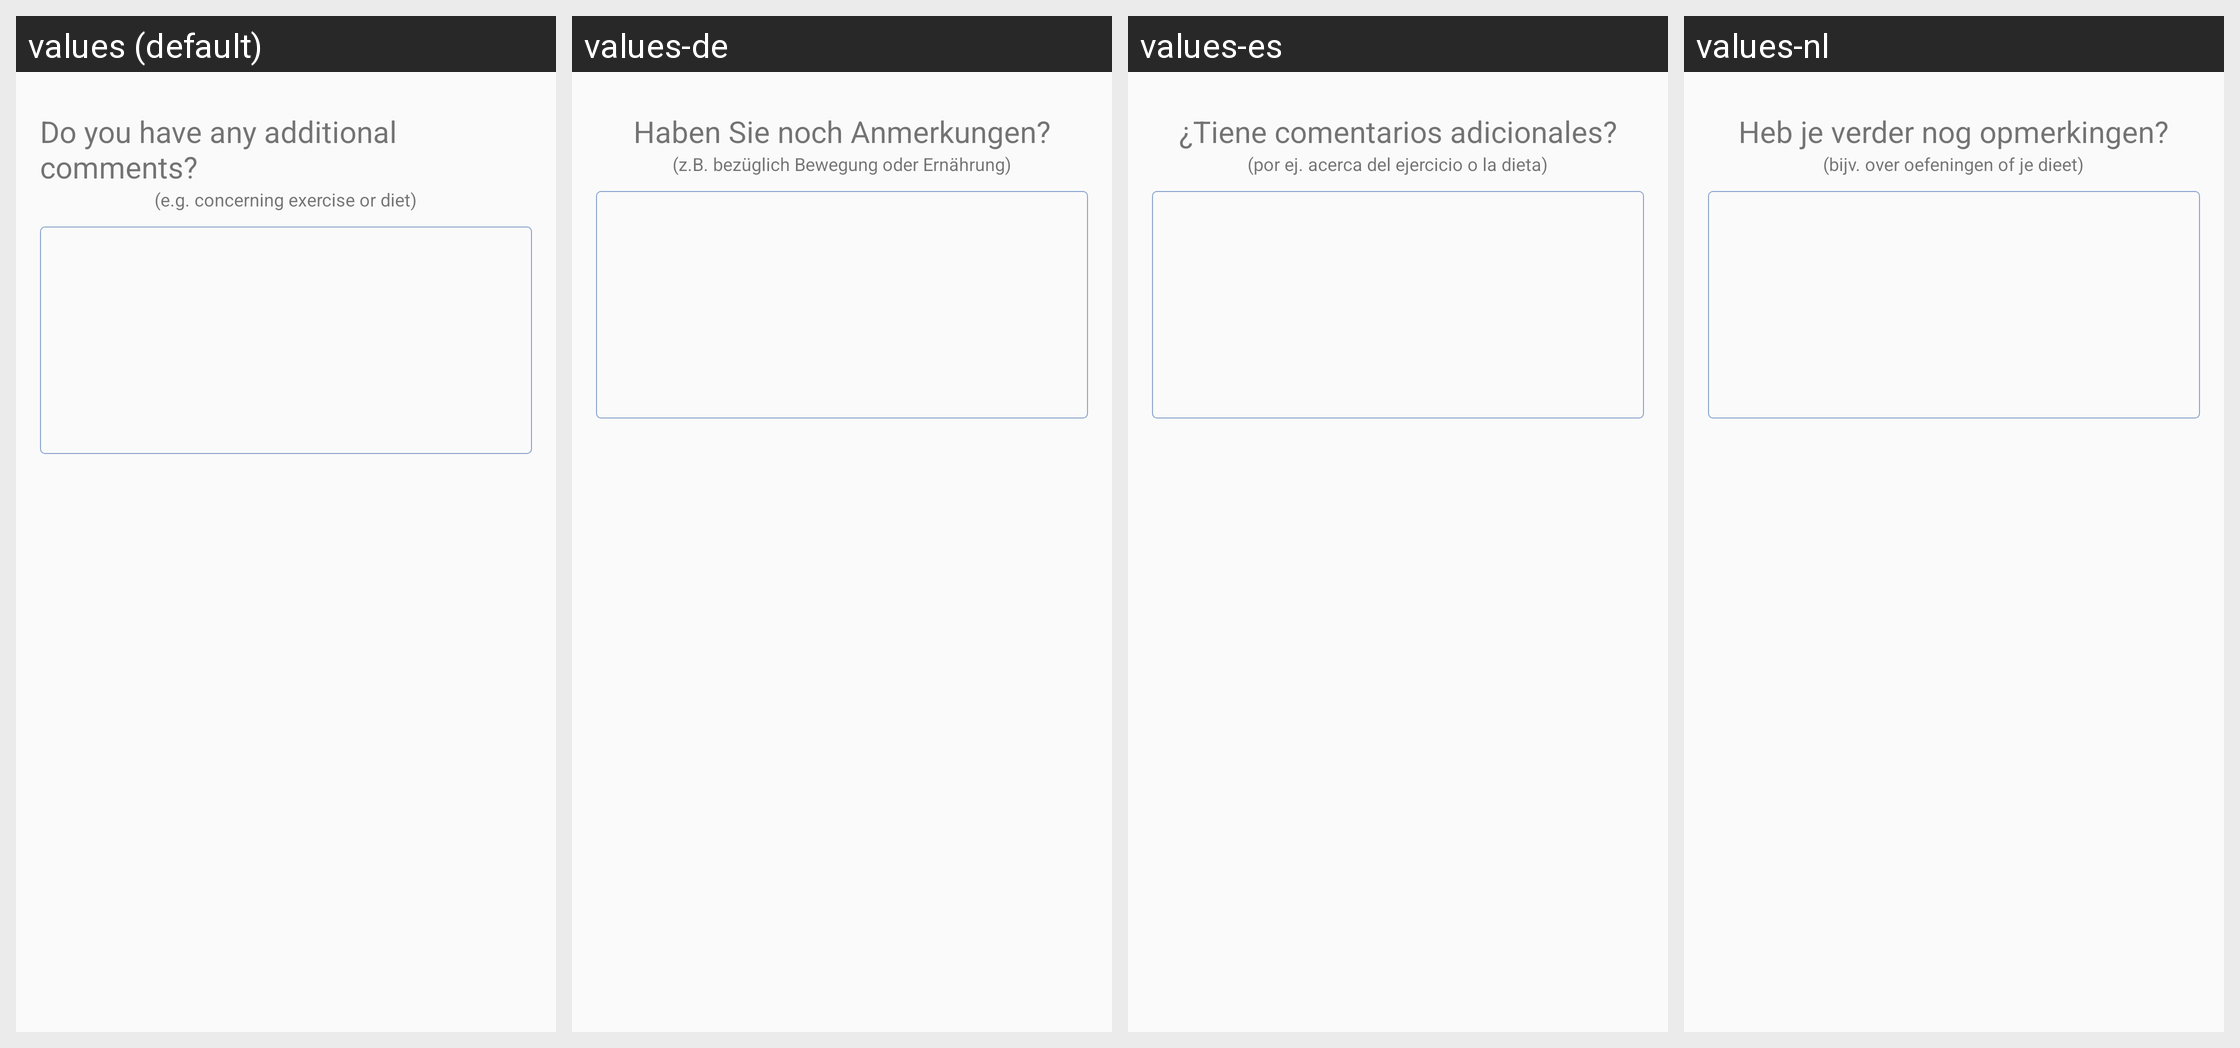

The Android screen above is rendered under several locales of the same app. Produce the string resources it draws, with the default and per-locale values.
Android screen res/layout/diaryentry_slide7.xml rendered under 4 locales, left to right: values (default), values-de, values-es, values-nl. Device: Nexus 5 (rendered at 1080×1920; each locale shown at half size, 540×960, under a caption strip naming it); theme AppTheme.
Other locales in the repository, not shown: values-fr, values-pl, values-ru, values-tr.
Strings drawn on this screen, with the default value and each locale's value (text and hints the layout hard-codes, and strings that could not be matched under every locale, appear in the picture but are not listed):

heading_notes
  values: Do you have any additional comments?
  values-de: Haben Sie noch Anmerkungen?
  values-es: ¿Tiene comentarios adicionales?
  values-nl: Heb je verder nog opmerkingen?

subheading_notes
  values: (e.g. concerning exercise or diet)
  values-de: (z.B. bezüglich Bewegung oder Ernährung)
  values-es: (por ej. acerca del ejercicio o la dieta)
  values-nl: (bijv. over oefeningen of je dieet)
